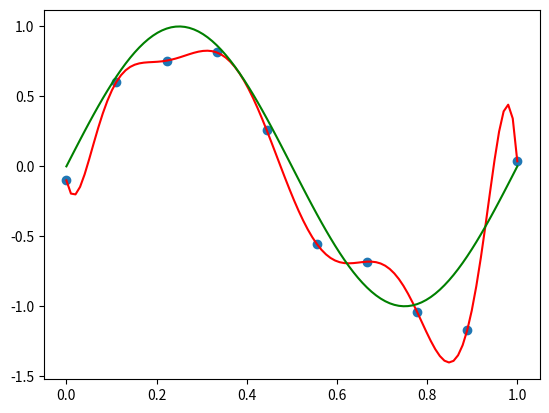

Here is the Python script that generated this plot:
"""
Created on Mon Jan 21 12:58:53 2019

[redacted]
"""
import numpy as np 
from numpy.linalg import inv
import matplotlib.pyplot as plt


model = 9

'''True Funtion'''
x_true = np.linspace(0,1,100)
y_true = np.sin(2*np.pi*x_true)

'''Polynomial Feature'''
def feature(x,degree):   
    X = np.empty([x.shape[0], 0])
    for i in range(degree+1):
        X = np.concatenate((X,np.power(x,i)),axis=1)
    return X    
    

x = np.linspace(0, 1, 10)
y = np.sin(2*np.pi*x) 
t = y + np.random.normal(scale=0.25, size=x.shape)
t = t.T

x.resize(len(x),1)
X = feature(x,model)

w = inv(X.T.dot(X)).dot(X.T).dot(t)  


x_t = np.linspace(0,1,100)
x_t.resize(len(x_t),1)
x_t_feature = feature(x_t,model) 
y_t = x_t_feature.dot(w.T)
plt.plot(x_t,y_t,c="r")
plt.scatter(x,t)
plt.plot(x_true,y_true,c="g")



np.set_printoptions(suppress=True)
print(w) 

#plt.savefig('plot_deg_0.png')          
